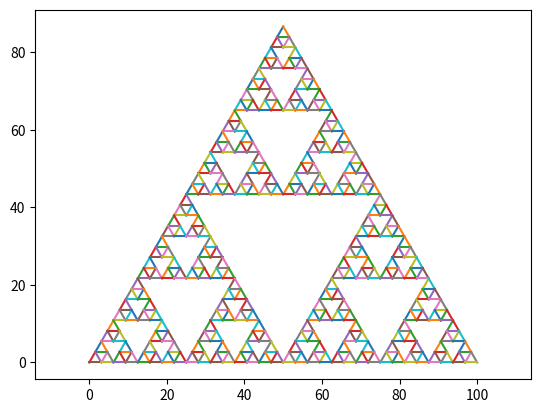

Recreate this plot in Python.
import matplotlib.pyplot as mat

def line(a, b):
    mat.plot((a[0], b[0]),(a[1], b[1]))


def draw(a, b, c, level):

    if level == 0:
        line(a, b)
        line(a, c)
        line(b, c)
        return
    
    ab = (((a[0] + b[0]) / 2), ((a[1] + b[1]) / 2))
    ac = (((a[0] + c[0]) / 2), ((a[1] + c[1]) / 2))
    bc = (((b[0] + c[0]) / 2), ((b[1] + c[1]) / 2))


    draw(a, ab, ac, level - 1)
    draw(ab, b, bc, level - 1)
    draw(ac, bc, c, level - 1)


mat.axis('equal')


# line((1, 10), (100, 50))

draw((50, 100*(3**0.5) / 2), (0,0), (100, 0), 5)


mat.show()